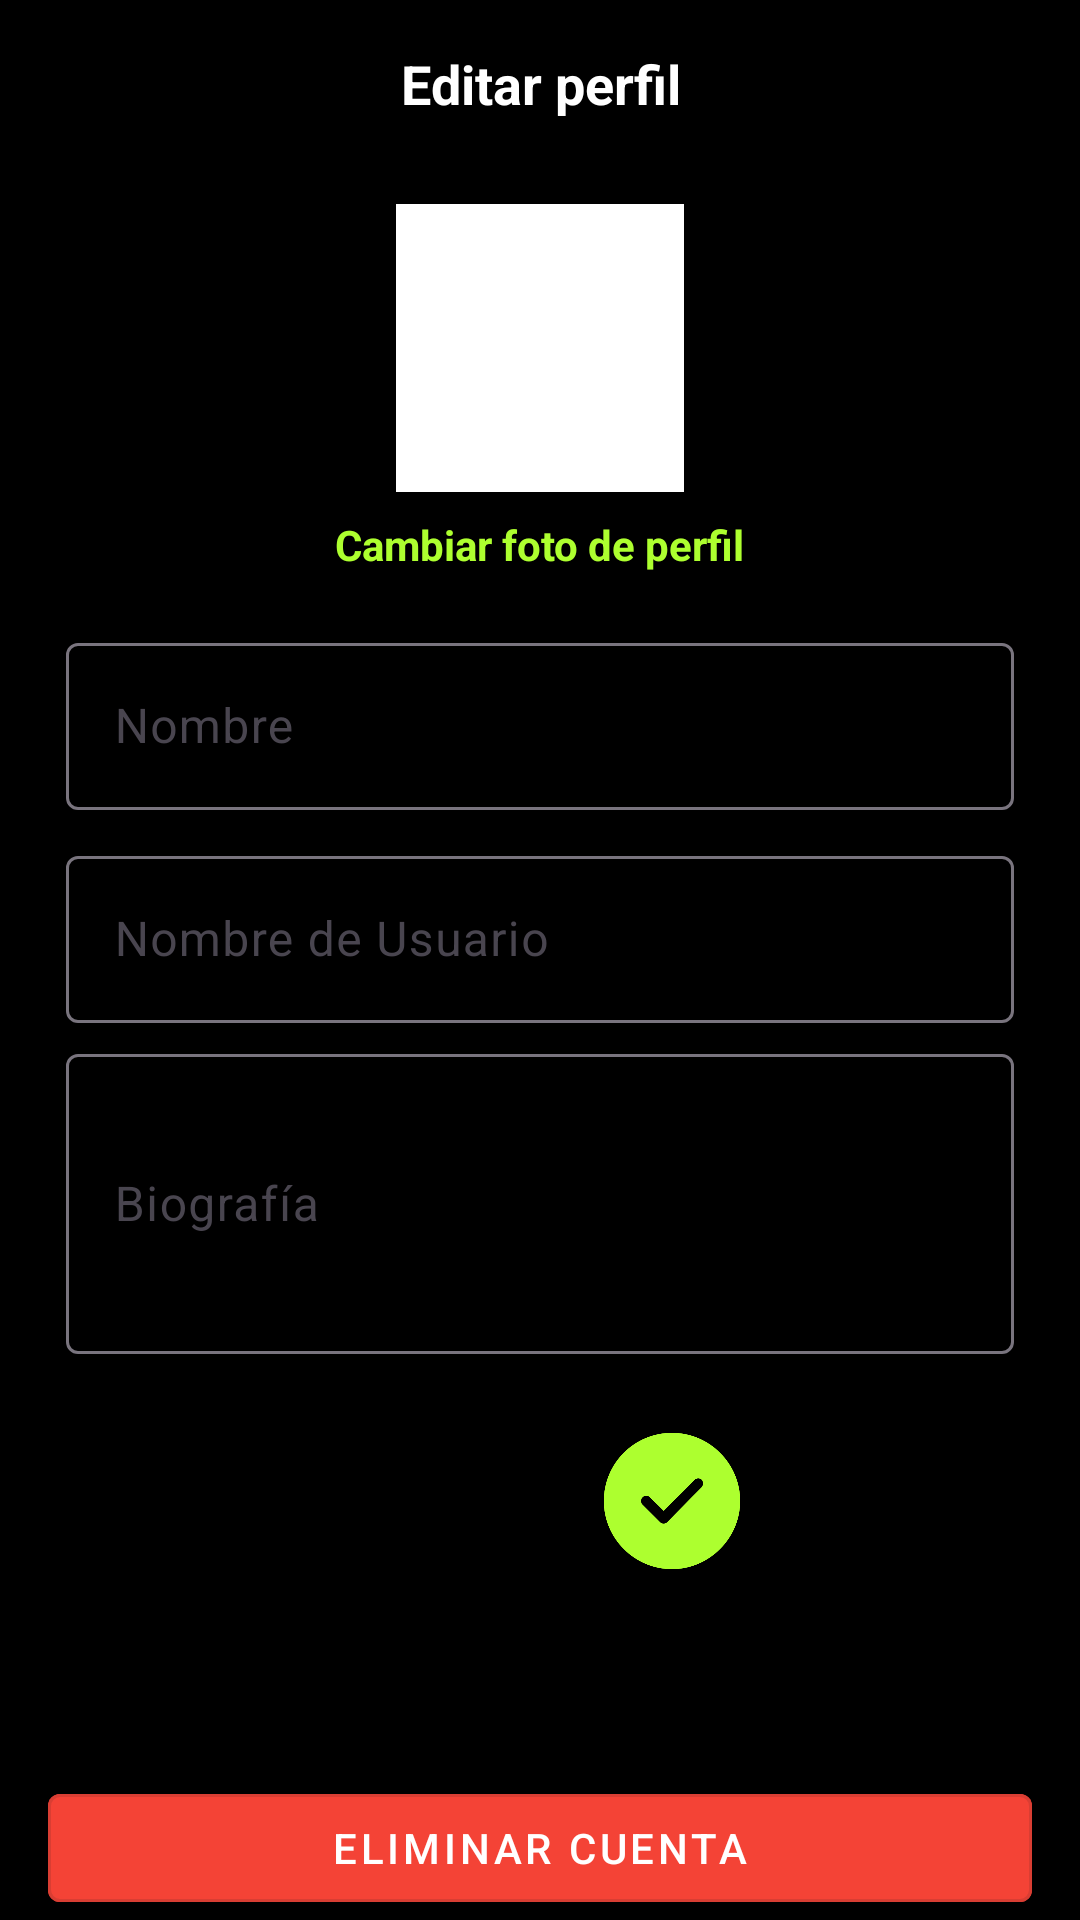

Layout XML and referenced resources for this Android screen:
<!-- AndroidManifest.xml: application theme Theme.FutbolFanatico -->
<!-- res/layout/fragment_editar_perfil.xml -->
<?xml version="1.0" encoding="utf-8"?>
<androidx.constraintlayout.widget.ConstraintLayout
    xmlns:android="http://schemas.android.com/apk/res/android"
    xmlns:app="http://schemas.android.com/apk/res-auto"
    android:layout_width="match_parent"
    android:layout_height="match_parent"
    android:background="@color/black">

    
    <LinearLayout
        android:id="@+id/topBar"
        android:layout_width="0dp"
        android:layout_height="56dp"
        android:orientation="horizontal"
        android:gravity="center_vertical"
        android:paddingHorizontal="12dp"
        app:layout_constraintTop_toTopOf="parent"
        app:layout_constraintStart_toStartOf="parent"
        app:layout_constraintEnd_toEndOf="parent">



        <TextView
            android:layout_width="0dp"
            android:layout_height="wrap_content"
            android:layout_weight="1"
            android:text="@string/edit_profile"
            android:textColor="@color/white"
            android:textStyle="bold"
            android:textSize="18sp"
            android:gravity="center"/>


    </LinearLayout>

    
    <LinearLayout
        android:id="@+id/header"
        android:layout_width="0dp"
        android:layout_height="wrap_content"
        android:orientation="vertical"
        android:gravity="center"
        android:paddingVertical="12dp"
        app:layout_constraintTop_toBottomOf="@id/topBar"
        app:layout_constraintStart_toStartOf="parent"
        app:layout_constraintEnd_toEndOf="parent">

        <ImageView
            android:id="@+id/ivAvatar"
            android:layout_width="96dp"
            android:layout_height="96dp"
            android:src="@drawable/usuario"
            android:background="@color/white"
            android:scaleType="centerCrop"
            android:contentDescription="@string/profile_photo"/>

        <TextView
            android:id="@+id/tvCambiarFoto"
            android:layout_width="wrap_content"
            android:layout_height="wrap_content"
            android:layout_marginTop="8dp"
            android:text="@string/change_photo"
            android:textColor="@color/green_light"
            android:textStyle="bold"/>
    </LinearLayout>

    
    <ScrollView
        android:id="@+id/scrollView2"
        android:layout_width="0dp"
        android:layout_height="0dp"
        app:layout_constraintBottom_toBottomOf="parent"
        app:layout_constraintEnd_toEndOf="parent"
        app:layout_constraintStart_toStartOf="parent"
        app:layout_constraintTop_toBottomOf="@id/header">

        <LinearLayout
            android:layout_width="match_parent"
            android:layout_height="wrap_content"
            android:layout_margin="1dp"
            android:orientation="vertical"
            android:paddingHorizontal="16dp">

            <com.google.android.material.textfield.TextInputLayout
                android:id="@+id/ilNombreMostrado"
                android:layout_width="match_parent"
                android:layout_height="wrap_content"
                android:layout_margin="5dp"
                android:hint="@string/display_name"
                android:textColor="@color/white">

                <com.google.android.material.textfield.TextInputEditText
                    android:id="@+id/etNombreMostrado"
                    android:layout_width="match_parent"
                    android:layout_height="wrap_content"
                    android:textColor="@color/white" />
            </com.google.android.material.textfield.TextInputLayout>

            <com.google.android.material.textfield.TextInputLayout
                android:id="@+id/ilUsername"
                android:layout_width="match_parent"
                android:layout_height="wrap_content"
                android:layout_margin="5dp"
                android:hint="@string/username"
                android:textColor="@color/white">

                <com.google.android.material.textfield.TextInputEditText
                    android:id="@+id/etUsername"
                    android:layout_width="match_parent"
                    android:layout_height="wrap_content"
                    android:textColor="@color/white" />
            </com.google.android.material.textfield.TextInputLayout>

            
            
            
            
            
            
            

            
            
            
            
            
            
            

            <com.google.android.material.textfield.TextInputLayout
                android:id="@+id/ilBio"
                android:layout_width="match_parent"
                android:layout_height="wrap_content"
                android:hint="@string/bio"
                android:textColor="@color/white">

                <com.google.android.material.textfield.TextInputEditText
                    android:id="@+id/etBio"
                    android:layout_width="match_parent"
                    android:layout_height="100dp"
                    android:layout_margin="5dp"
                    android:inputType="textMultiLine"
                    android:maxLength="500"
                    android:maxLines="4"
                    android:overScrollMode="always"
                    android:textColor="@color/white" />
            </com.google.android.material.textfield.TextInputLayout>
            
            <LinearLayout
                android:id="@+id/bottomButtons"
                android:layout_width="match_parent"
                android:layout_height="wrap_content"
                android:layout_marginTop="16dp"
                android:gravity="center"
                android:orientation="horizontal">

                <ImageButton
                    android:id="@+id/btnCancelar"
                    android:layout_width="56dp"
                    android:layout_height="56dp"
                    android:background="?attr/selectableItemBackgroundBorderless"
                    android:contentDescription="@string/cancel"
                    android:scaleType="centerCrop"
                    android:src="@drawable/cerrar"
                    app:tint="@color/red" />

                <Space
                    android:layout_width="32dp"
                    android:layout_height="0dp" />

                <ImageButton
                    android:id="@+id/btnGuardar"
                    android:layout_width="56dp"
                    android:layout_height="56dp"
                    android:background="?attr/selectableItemBackgroundBorderless"
                    android:contentDescription="@string/save"
                    android:scaleType="centerCrop"
                    android:src="@drawable/correcto"
                    app:tint="@color/green_light" />
            </LinearLayout>

        </LinearLayout>

    </ScrollView>

    <com.google.android.material.button.MaterialButton
        android:id="@+id/btnEliminarCuenta"
        style="@style/Widget.MaterialComponents.Button.OutlinedButton"
        android:layout_width="0dp"
        android:layout_height="wrap_content"
        android:layout_marginStart="16dp"
        android:layout_marginEnd="16dp"
        android:backgroundTint="@color/red"
        android:text="@string/delete"
        android:textColor="@color/white"
        app:layout_constraintBottom_toBottomOf="parent"
        app:layout_constraintEnd_toEndOf="parent"
        app:layout_constraintStart_toStartOf="parent" />

</androidx.constraintlayout.widget.ConstraintLayout>
<!-- resources referenced by this layout -->
<resources>
  <color name="black">#FF000000</color>
  <color name="green_light">#adff2f</color>
  <color name="red">#F44336</color>
  <color name="white">#FFFFFFFF</color>
  <!-- drawable correcto: png bitmap (drawable, 10630 bytes) -->
  <string name="bio">Biografía</string>
  <string name="cancel">Cancelar</string>
  <string name="change_photo">Cambiar foto de perfil</string>
  <string name="delete">Eliminar cuenta</string>
  <string name="display_name">Nombre</string>
  <string name="edit_profile">Editar perfil</string>
  <string name="email">Correo electronico</string>
  <string name="profile_photo">Foto de perfil</string>
  <string name="save">Guardar</string>
  <string name="username">Nombre de Usuario</string>
  <style name="Theme.FutbolFanatico" parent="Base.Theme.FutbolFanatico" />
  <style name="Base.Theme.FutbolFanatico" parent="Theme.Material3.DayNight.NoActionBar">
          
          
      </style>
</resources>
